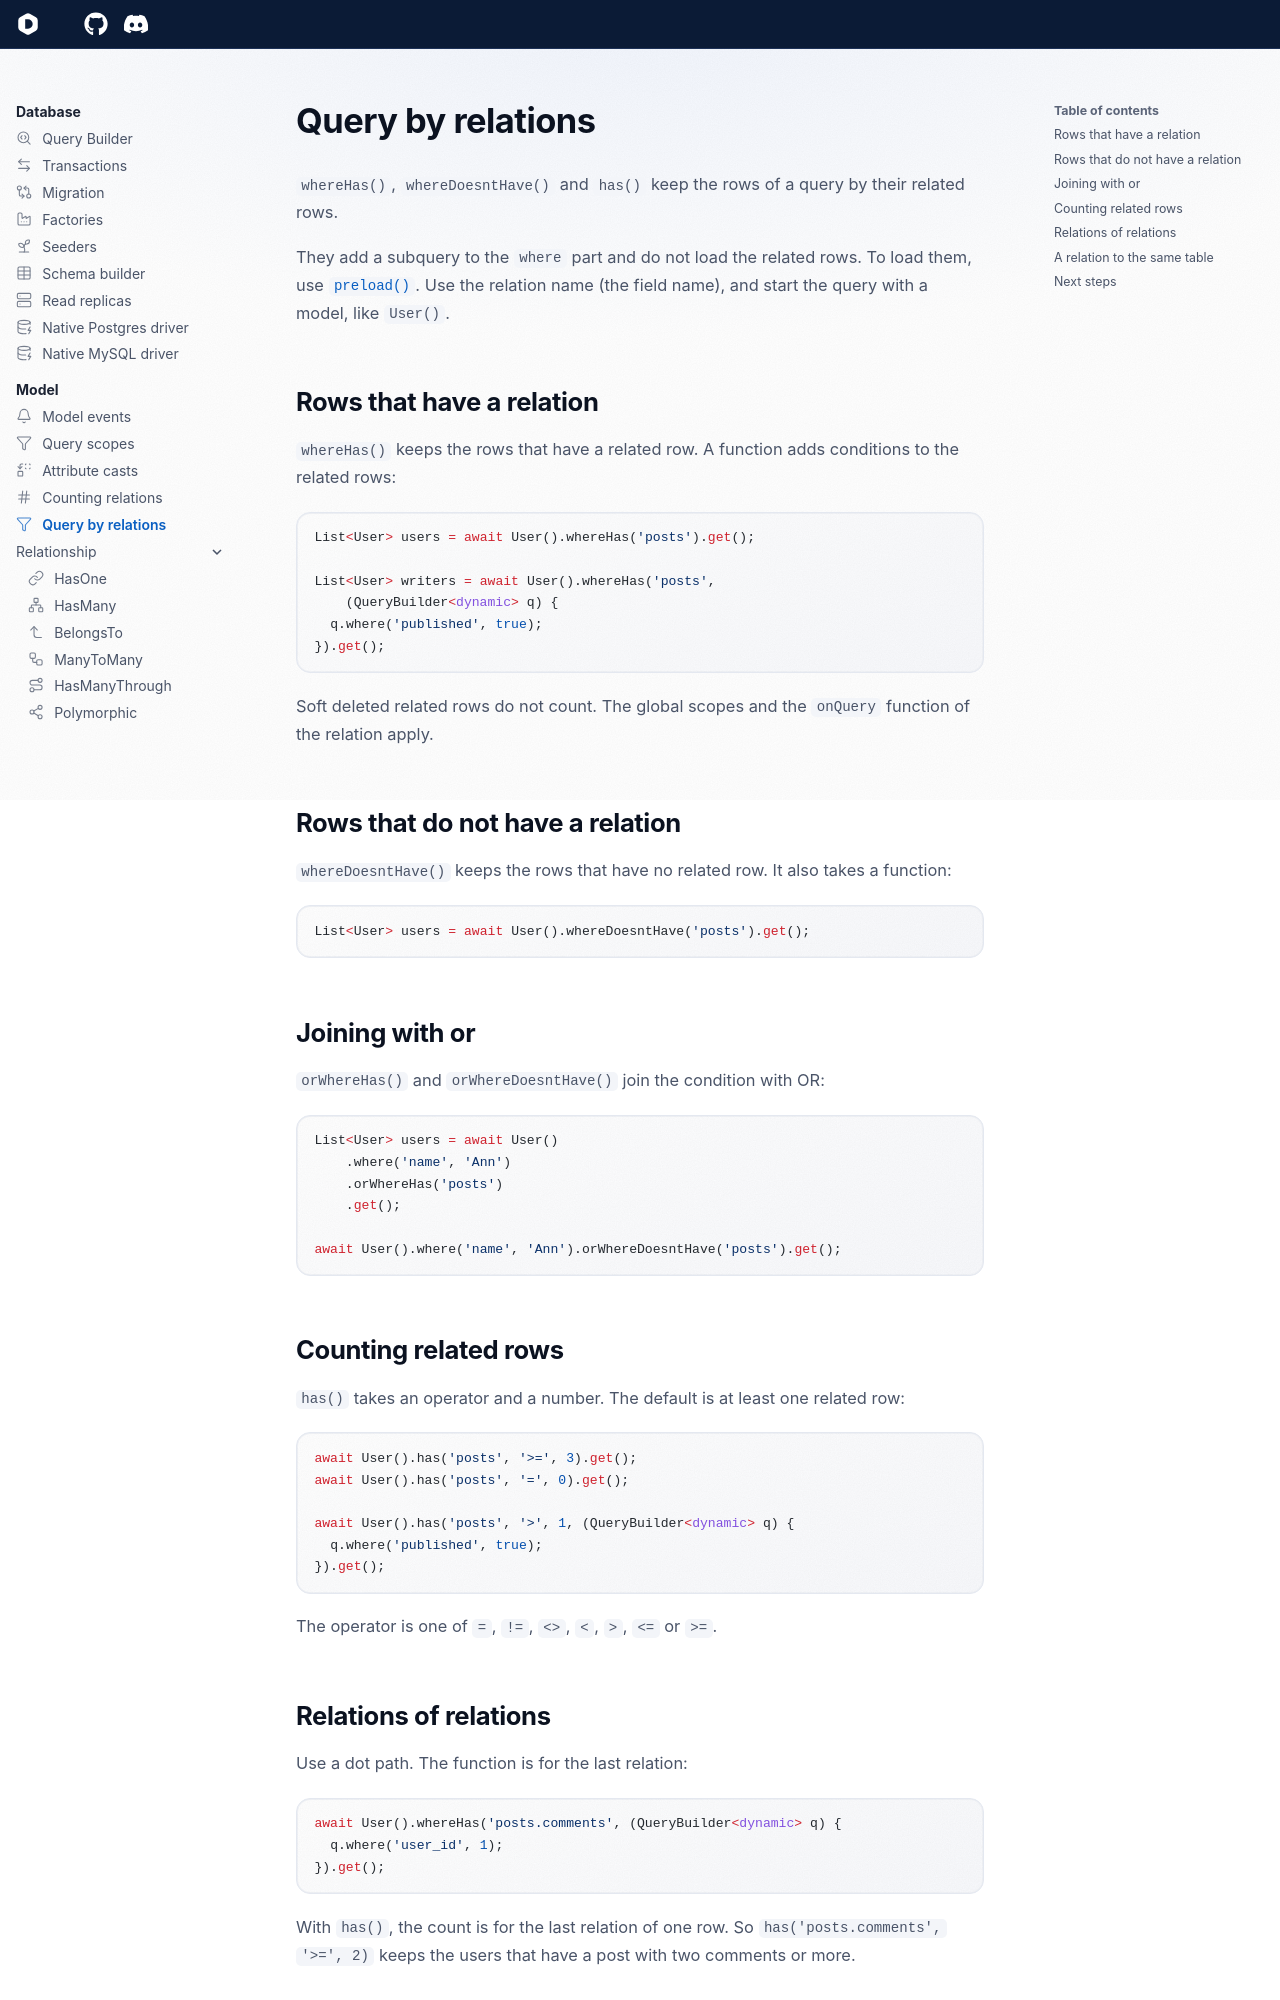

repository: dartondox/dox · page: latest/database/model/relation-queries/index.html · generator: mkdocs

---
icon: lucide/filter
---

# Query by relations

`whereHas()`, `whereDoesntHave()` and `has()` keep the rows of a query by their related rows.

They add a subquery to the `where` part and do not load the related rows. To load them, use [`preload()`](index.md#preloading-relations). Use the relation name (the field name), and start the query with a model, like `User()`.

## Rows that have a relation

`whereHas()` keeps the rows that have a related row. A function adds conditions to the related rows:

```dart
List<User> users = await User().whereHas('posts').get();

List<User> writers = await User().whereHas('posts',
    (QueryBuilder<dynamic> q) {
  q.where('published', true);
}).get();
```

Soft deleted related rows do not count. The global scopes and the `onQuery` function of the relation apply.

## Rows that do not have a relation

`whereDoesntHave()` keeps the rows that have no related row. It also takes a function:

```dart
List<User> users = await User().whereDoesntHave('posts').get();
```

## Joining with or

`orWhereHas()` and `orWhereDoesntHave()` join the condition with OR:

```dart
List<User> users = await User()
    .where('name', 'Ann')
    .orWhereHas('posts')
    .get();

await User().where('name', 'Ann').orWhereDoesntHave('posts').get();
```

## Counting related rows

`has()` takes an operator and a number. The default is at least one related row:

```dart
await User().has('posts', '>=', 3).get();
await User().has('posts', '=', 0).get();

await User().has('posts', '>', 1, (QueryBuilder<dynamic> q) {
  q.where('published', true);
}).get();
```

The operator is one of `=`, `!=`, `<>`, `<`, `>`, `<=` or `>=`.
